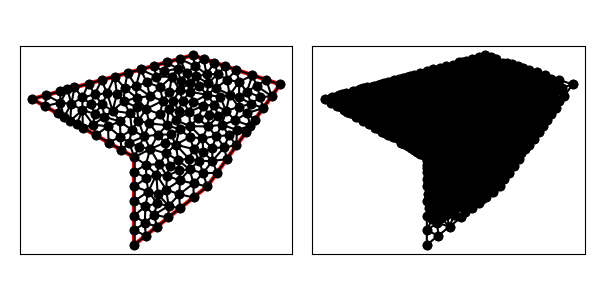

Data behind this chart, as committed beside it:
7.000000000000000000e+00, 1.000000000000000000e+01, 7.000000000000000000e+00, 4.000000000000000000e+00, 1.200000000000000000e+01, 8.000000000000000000e+00, 1.700000000000000000e+01, 1.500000000000000000e+01, 1.100000000000000000e+01, 1.700000000000000000e+01, 0.000000000000000000e+00, 1.400000000000000000e+01, 9.045530727880489508e+00, 1.589537045462738796e+01, 9.568538915372535314e+00, 1.552562247102659398e+01, 9.964191284876070753e+00, 1.608583295513967215e+01, 9.526086976043032450e+00, 1.583560862693121862e+01, 0.000000000000000000e+00, 5.059101638381528765e-02
7.000000000000000000e+00, 1.000000000000000000e+01, 7.000000000000000000e+00, 4.000000000000000000e+00, 1.200000000000000000e+01, 8.000000000000000000e+00, 1.700000000000000000e+01, 1.500000000000000000e+01, 1.100000000000000000e+01, 1.700000000000000000e+01, 0.000000000000000000e+00, 1.400000000000000000e+01, 9.186565306610171788e+00, 7.786901501202899922e+00, 8.598928599525013539e+00, 7.490343355961536886e+00, 9.349666839391195694e+00, 6.665650158514748291e+00, 9.045053581842127599e+00, 7.314298338559727775e+00, 0.000000000000000000e+00, 8.136046363409649151e-02
7.000000000000000000e+00, 1.000000000000000000e+01, 7.000000000000000000e+00, 4.000000000000000000e+00, 1.200000000000000000e+01, 8.000000000000000000e+00, 1.700000000000000000e+01, 1.500000000000000000e+01, 1.100000000000000000e+01, 1.700000000000000000e+01, 0.000000000000000000e+00, 1.400000000000000000e+01, 8.091784789965737801e+00, 1.057151566806527754e+01, 7.671051976393209237e+00, 1.142673867369776275e+01, 7.317649658099275811e+00, 1.072177728629583982e+01, 7.693495474819407320e+00, 1.090667720935295826e+01, 0.000000000000000000e+00, 1.045864288441992335e-02
7.000000000000000000e+00, 1.000000000000000000e+01, 7.000000000000000000e+00, 4.000000000000000000e+00, 1.200000000000000000e+01, 8.000000000000000000e+00, 1.700000000000000000e+01, 1.500000000000000000e+01, 1.100000000000000000e+01, 1.700000000000000000e+01, 0.000000000000000000e+00, 1.400000000000000000e+01, 8.340530540936573090e+00, 6.042991156354274196e+00, 7.720937271229853849e+00, 5.500000000000000000e+00, 8.561737618886059664e+00, 5.249390095108848797e+00, 8.207735143684162793e+00, 5.597460417154374035e+00, 1.000000000000000000e+00, 4.678396364157773046e-01
7.000000000000000000e+00, 1.000000000000000000e+01, 7.000000000000000000e+00, 4.000000000000000000e+00, 1.200000000000000000e+01, 8.000000000000000000e+00, 1.700000000000000000e+01, 1.500000000000000000e+01, 1.100000000000000000e+01, 1.700000000000000000e+01, 0.000000000000000000e+00, 1.400000000000000000e+01, 7.000000000000000000e+00, 6.000000000000000000e+00, 7.000000000000000000e+00, 5.000000000000000000e+00, 7.720937271229853849e+00, 5.500000000000000000e+00, 7.240312423743284320e+00, 5.500000000000000000e+00, 1.000000000000000000e+00, 5.000000000000000000e-01
7.000000000000000000e+00, 1.000000000000000000e+01, 7.000000000000000000e+00, 4.000000000000000000e+00, 1.200000000000000000e+01, 8.000000000000000000e+00, 1.700000000000000000e+01, 1.500000000000000000e+01, 1.100000000000000000e+01, 1.700000000000000000e+01, 0.000000000000000000e+00, 1.400000000000000000e+01, 8.340530540936573090e+00, 6.042991156354274196e+00, 9.342606428329091273e+00, 5.874085142663273196e+00, 9.349666839391195694e+00, 6.665650158514748291e+00, 9.010934602885619427e+00, 6.194242152510764932e+00, 1.000000000000000000e+00, 1.976475928955702122e-01
7.000000000000000000e+00, 1.000000000000000000e+01, 7.000000000000000000e+00, 4.000000000000000000e+00, 1.200000000000000000e+01, 8.000000000000000000e+00, 1.700000000000000000e+01, 1.500000000000000000e+01, 1.100000000000000000e+01, 1.700000000000000000e+01, 0.000000000000000000e+00, 1.400000000000000000e+01, 7.720937271229853849e+00, 5.500000000000000000e+00, 7.000000000000000000e+00, 5.000000000000000000e+00, 7.780868809443029832e+00, 4.624695047554424399e+00, 7.500602026890962115e+00, 5.041565015851475096e+00, 1.000000000000000000e+00, 5.000000000000000000e-01
7.000000000000000000e+00, 1.000000000000000000e+01, 7.000000000000000000e+00, 4.000000000000000000e+00, 1.200000000000000000e+01, 8.000000000000000000e+00, 1.700000000000000000e+01, 1.500000000000000000e+01, 1.100000000000000000e+01, 1.700000000000000000e+01, 0.000000000000000000e+00, 1.400000000000000000e+01, 7.000000000000000000e+00, 7.000000000000000000e+00, 7.959983638779214665e+00, 7.648498248900178709e+00, 7.000000000000000000e+00, 8.000000000000000000e+00, 7.319994546259738222e+00, 7.549499416300059274e+00, 1.000000000000000000e+00, 8.244405568448315291e-02
7.000000000000000000e+00, 1.000000000000000000e+01, 7.000000000000000000e+00, 4.000000000000000000e+00, 1.200000000000000000e+01, 8.000000000000000000e+00, 1.700000000000000000e+01, 1.500000000000000000e+01, 1.100000000000000000e+01, 1.700000000000000000e+01, 0.000000000000000000e+00, 1.400000000000000000e+01, 7.000000000000000000e+00, 9.000000000000000000e+00, 7.788452253954225135e+00, 9.500000000000000000e+00, 7.000000000000000000e+00, 1.000000000000000000e+01, 7.262817417984742008e+00, 9.500000000000000000e+00, 1.000000000000000000e+00, 1.678829900726807808e-02
7.000000000000000000e+00, 1.000000000000000000e+01, 7.000000000000000000e+00, 4.000000000000000000e+00, 1.200000000000000000e+01, 8.000000000000000000e+00, 1.700000000000000000e+01, 1.500000000000000000e+01, 1.100000000000000000e+01, 1.700000000000000000e+01, 0.000000000000000000e+00, 1.400000000000000000e+01, 7.000000000000000000e+00, 5.000000000000000000e+00, 7.000000000000000000e+00, 4.000000000000000000e+00, 7.780868809443029832e+00, 4.624695047554424399e+00, 7.260289603147676019e+00, 4.541565015851475096e+00, 1.000000000000000000e+00, 5.000000000000000000e-01
7.000000000000000000e+00, 1.000000000000000000e+01, 7.000000000000000000e+00, 4.000000000000000000e+00, 1.200000000000000000e+01, 8.000000000000000000e+00, 1.700000000000000000e+01, 1.500000000000000000e+01, 1.100000000000000000e+01, 1.700000000000000000e+01, 0.000000000000000000e+00, 1.400000000000000000e+01, 1.008529912975280141e+01, 7.455802467710171300e+00, 9.186565306610171788e+00, 7.786901501202899922e+00, 9.349666839391195694e+00, 6.665650158514748291e+00, 9.540510425251390814e+00, 7.302784709142606800e+00, 0.000000000000000000e+00, 8.136046363409649151e-02
7.000000000000000000e+00, 1.000000000000000000e+01, 7.000000000000000000e+00, 4.000000000000000000e+00, 1.200000000000000000e+01, 8.000000000000000000e+00, 1.700000000000000000e+01, 1.500000000000000000e+01, 1.100000000000000000e+01, 1.700000000000000000e+01, 0.000000000000000000e+00, 1.400000000000000000e+01, 7.780868809443029832e+00, 4.624695047554424399e+00, 8.561737618886059664e+00, 5.249390095108848797e+00, 7.720937271229853849e+00, 5.500000000000000000e+00, 8.021181233186315040e+00, 5.124695047554424399e+00, 1.000000000000000000e+00, 5.000000000000000000e-01
7.000000000000000000e+00, 1.000000000000000000e+01, 7.000000000000000000e+00, 4.000000000000000000e+00, 1.200000000000000000e+01, 8.000000000000000000e+00, 1.700000000000000000e+01, 1.500000000000000000e+01, 1.100000000000000000e+01, 1.700000000000000000e+01, 0.000000000000000000e+00, 1.400000000000000000e+01, 7.720937271229853849e+00, 5.500000000000000000e+00, 8.340530540936573090e+00, 6.042991156354274196e+00, 7.759216360860584416e+00, 6.646093855520359028e+00, 7.940228057675670748e+00, 6.063028337291544112e+00, 0.000000000000000000e+00, 1.537107801779382943e-01
7.000000000000000000e+00, 1.000000000000000000e+01, 7.000000000000000000e+00, 4.000000000000000000e+00, 1.200000000000000000e+01, 8.000000000000000000e+00, 1.700000000000000000e+01, 1.500000000000000000e+01, 1.100000000000000000e+01, 1.700000000000000000e+01, 0.000000000000000000e+00, 1.400000000000000000e+01, 7.000000000000000000e+00, 6.000000000000000000e+00, 7.720937271229853849e+00, 5.500000000000000000e+00, 7.759216360860584416e+00, 6.646093855520359028e+00, 7.493384544030146088e+00, 6.048697951840119380e+00, 1.000000000000000000e+00, 1.537107801779382943e-01
7.000000000000000000e+00, 1.000000000000000000e+01, 7.000000000000000000e+00, 4.000000000000000000e+00, 1.200000000000000000e+01, 8.000000000000000000e+00, 1.700000000000000000e+01, 1.500000000000000000e+01, 1.100000000000000000e+01, 1.700000000000000000e+01, 0.000000000000000000e+00, 1.400000000000000000e+01, 8.340530540936573090e+00, 6.042991156354274196e+00, 9.349666839391195694e+00, 6.665650158514748291e+00, 8.575858441010270283e+00, 6.832520126811798988e+00, 8.755351940446011838e+00, 6.513720480560273529e+00, 0.000000000000000000e+00, 1.161904624613951387e-01
7.000000000000000000e+00, 1.000000000000000000e+01, 7.000000000000000000e+00, 4.000000000000000000e+00, 1.200000000000000000e+01, 8.000000000000000000e+00, 1.700000000000000000e+01, 1.500000000000000000e+01, 1.100000000000000000e+01, 1.700000000000000000e+01, 0.000000000000000000e+00, 1.400000000000000000e+01, 8.340530540936573090e+00, 6.042991156354274196e+00, 8.575858441010270283e+00, 6.832520126811798988e+00, 7.759216360860584416e+00, 6.646093855520359028e+00, 8.225201780935810447e+00, 6.507201712895477108e+00, 0.000000000000000000e+00, 1.161904624613951387e-01
7.000000000000000000e+00, 1.000000000000000000e+01, 7.000000000000000000e+00, 4.000000000000000000e+00, 1.200000000000000000e+01, 8.000000000000000000e+00, 1.700000000000000000e+01, 1.500000000000000000e+01, 1.100000000000000000e+01, 1.700000000000000000e+01, 0.000000000000000000e+00, 1.400000000000000000e+01, 7.759216360860584416e+00, 6.646093855520359028e+00, 8.575858441010270283e+00, 6.832520126811798988e+00, 7.959983638779214665e+00, 7.648498248900178709e+00, 8.098352813550022233e+00, 7.042370743744112538e+00, 0.000000000000000000e+00, 8.244405568448315291e-02
7.000000000000000000e+00, 1.000000000000000000e+01, 7.000000000000000000e+00, 4.000000000000000000e+00, 1.200000000000000000e+01, 8.000000000000000000e+00, 1.700000000000000000e+01, 1.500000000000000000e+01, 1.100000000000000000e+01, 1.700000000000000000e+01, 0.000000000000000000e+00, 1.400000000000000000e+01, 8.340530540936573090e+00, 6.042991156354274196e+00, 8.561737618886059664e+00, 5.249390095108848797e+00, 9.342606428329091273e+00, 5.874085142663273196e+00, 8.748291529383907417e+00, 5.722155464708798434e+00, 1.000000000000000000e+00, 4.678396364157773046e-01
7.000000000000000000e+00, 1.000000000000000000e+01, 7.000000000000000000e+00, 4.000000000000000000e+00, 1.200000000000000000e+01, 8.000000000000000000e+00, 1.700000000000000000e+01, 1.500000000000000000e+01, 1.100000000000000000e+01, 1.700000000000000000e+01, 0.000000000000000000e+00, 1.400000000000000000e+01, 7.000000000000000000e+00, 7.000000000000000000e+00, 7.759216360860584416e+00, 6.646093855520359028e+00, 7.959983638779214665e+00, 7.648498248900178709e+00, 7.573066666546599102e+00, 7.098197368140179542e+00, 1.000000000000000000e+00, 8.244405568448315291e-02
7.000000000000000000e+00, 1.000000000000000000e+01, 7.000000000000000000e+00, 4.000000000000000000e+00, 1.200000000000000000e+01, 8.000000000000000000e+00, 1.700000000000000000e+01, 1.500000000000000000e+01, 1.100000000000000000e+01, 1.700000000000000000e+01, 0.000000000000000000e+00, 1.400000000000000000e+01, 7.000000000000000000e+00, 6.000000000000000000e+00, 7.759216360860584416e+00, 6.646093855520359028e+00, 7.000000000000000000e+00, 7.000000000000000000e+00, 7.253072120286861768e+00, 6.548697951840119380e+00, 1.000000000000000000e+00, 1.537107801779382943e-01
7.000000000000000000e+00, 1.000000000000000000e+01, 7.000000000000000000e+00, 4.000000000000000000e+00, 1.200000000000000000e+01, 8.000000000000000000e+00, 1.700000000000000000e+01, 1.500000000000000000e+01, 1.100000000000000000e+01, 1.700000000000000000e+01, 0.000000000000000000e+00, 1.400000000000000000e+01, 1.008529912975280141e+01, 7.455802467710171300e+00, 9.349666839391195694e+00, 6.665650158514748291e+00, 1.012347523777212110e+01, 6.498780190217697594e+00, 9.852813735638704884e+00, 6.873410938814205728e+00, 1.000000000000000000e+00, 1.351180710851333511e-01
7.000000000000000000e+00, 1.000000000000000000e+01, 7.000000000000000000e+00, 4.000000000000000000e+00, 1.200000000000000000e+01, 8.000000000000000000e+00, 1.700000000000000000e+01, 1.500000000000000000e+01, 1.100000000000000000e+01, 1.700000000000000000e+01, 0.000000000000000000e+00, 1.400000000000000000e+01, 7.000000000000000000e+00, 8.000000000000000000e+00, 7.959983638779214665e+00, 7.648498248900178709e+00, 7.825611772103004071e+00, 8.569746031553986398e+00, 7.595198470294072024e+00, 8.072748093484721110e+00, 1.000000000000000000e+00, 4.234242027234692146e-02
7.000000000000000000e+00, 1.000000000000000000e+01, 7.000000000000000000e+00, 4.000000000000000000e+00, 1.200000000000000000e+01, 8.000000000000000000e+00, 1.700000000000000000e+01, 1.500000000000000000e+01, 1.100000000000000000e+01, 1.700000000000000000e+01, 0.000000000000000000e+00, 1.400000000000000000e+01, 1.106563192805930029e+01, 8.206241149284087655e+00, 1.106173761888605966e+01, 7.249390095108848797e+00, 1.200000000000000000e+01, 8.000000000000000000e+00, 1.137578984898178724e+01, 7.818543748130978521e+00, 1.000000000000000000e+00, 1.349620612520510132e-01
7.000000000000000000e+00, 1.000000000000000000e+01, 7.000000000000000000e+00, 4.000000000000000000e+00, 1.200000000000000000e+01, 8.000000000000000000e+00, 1.700000000000000000e+01, 1.500000000000000000e+01, 1.100000000000000000e+01, 1.700000000000000000e+01, 0.000000000000000000e+00, 1.400000000000000000e+01, 9.342606428329091273e+00, 5.874085142663273196e+00, 1.012347523777212110e+01, 6.498780190217697594e+00, 9.349666839391195694e+00, 6.665650158514748291e+00, 9.605249501830803283e+00, 6.346171830465238806e+00, 1.000000000000000000e+00, 1.976475928955702122e-01
7.000000000000000000e+00, 1.000000000000000000e+01, 7.000000000000000000e+00, 4.000000000000000000e+00, 1.200000000000000000e+01, 8.000000000000000000e+00, 1.700000000000000000e+01, 1.500000000000000000e+01, 1.100000000000000000e+01, 1.700000000000000000e+01, 0.000000000000000000e+00, 1.400000000000000000e+01, 1.009373209163115348e+01, 9.108902507169190699e+00, 1.078846252626015634e+01, 9.170216155679266734e+00, 1.000870821210896899e+01, 9.801131284528539211e+00, 1.029696761000009353e+01, 9.360083315792332215e+00, 0.000000000000000000e+00, 4.222440651193096195e-02
7.000000000000000000e+00, 1.000000000000000000e+01, 7.000000000000000000e+00, 4.000000000000000000e+00, 1.200000000000000000e+01, 8.000000000000000000e+00, 1.700000000000000000e+01, 1.500000000000000000e+01, 1.100000000000000000e+01, 1.700000000000000000e+01, 0.000000000000000000e+00, 1.400000000000000000e+01, 7.788452253954225135e+00, 9.500000000000000000e+00, 7.825611772103004071e+00, 8.569746031553986398e+00, 8.515833983200678858e+00, 8.812547729517806516e+00, 8.043299336419302392e+00, 8.960764587023930972e+00, 0.000000000000000000e+00, 1.678829900726807808e-02
7.000000000000000000e+00, 1.000000000000000000e+01, 7.000000000000000000e+00, 4.000000000000000000e+00, 1.200000000000000000e+01, 8.000000000000000000e+00, 1.700000000000000000e+01, 1.500000000000000000e+01, 1.100000000000000000e+01, 1.700000000000000000e+01, 0.000000000000000000e+00, 1.400000000000000000e+01, 9.186565306610171788e+00, 7.786901501202899922e+00, 1.013126385611859881e+01, 8.412482298568177086e+00, 9.242649999208651934e+00, 8.728299025664426836e+00, 9.520159720645807511e+00, 8.309227608478501281e+00, 0.000000000000000000e+00, 4.074884111696817218e-02
7.000000000000000000e+00, 1.000000000000000000e+01, 7.000000000000000000e+00, 4.000000000000000000e+00, 1.200000000000000000e+01, 8.000000000000000000e+00, 1.700000000000000000e+01, 1.500000000000000000e+01, 1.100000000000000000e+01, 1.700000000000000000e+01, 0.000000000000000000e+00, 1.400000000000000000e+01, 7.959983638779214665e+00, 7.648498248900178709e+00, 8.575858441010270283e+00, 6.832520126811798988e+00, 8.598928599525013539e+00, 7.490343355961536886e+00, 8.378256893104833125e+00, 7.323787243891171528e+00, 0.000000000000000000e+00, 8.244405568448315291e-02
7.000000000000000000e+00, 1.000000000000000000e+01, 7.000000000000000000e+00, 4.000000000000000000e+00, 1.200000000000000000e+01, 8.000000000000000000e+00, 1.700000000000000000e+01, 1.500000000000000000e+01, 1.100000000000000000e+01, 1.700000000000000000e+01, 0.000000000000000000e+00, 1.400000000000000000e+01, 1.171157742112346511e+01, 8.912992894408764855e+00, 1.200000000000000000e+01, 8.000000000000000000e+00, 1.266876180628090331e+01, 8.936266528793264996e+00, 1.212677974246812340e+01, 8.616419807734009950e+00, 1.000000000000000000e+00, 1.192015357324815727e-01
7.000000000000000000e+00, 1.000000000000000000e+01, 7.000000000000000000e+00, 4.000000000000000000e+00, 1.200000000000000000e+01, 8.000000000000000000e+00, 1.700000000000000000e+01, 1.500000000000000000e+01, 1.100000000000000000e+01, 1.700000000000000000e+01, 0.000000000000000000e+00, 1.400000000000000000e+01, 9.242649999208651934e+00, 8.728299025664426836e+00, 8.515833983200678858e+00, 8.812547729517806516e+00, 9.186565306610171788e+00, 7.786901501202899922e+00, 8.981683096339834194e+00, 8.442582752128378942e+00, 0.000000000000000000e+00, 3.355750270423143999e-02
7.000000000000000000e+00, 1.000000000000000000e+01, 7.000000000000000000e+00, 4.000000000000000000e+00, 1.200000000000000000e+01, 8.000000000000000000e+00, 1.700000000000000000e+01, 1.500000000000000000e+01, 1.100000000000000000e+01, 1.700000000000000000e+01, 0.000000000000000000e+00, 1.400000000000000000e+01, 1.106173761888605966e+01, 7.249390095108848797e+00, 1.106563192805930029e+01, 8.206241149284087655e+00, 1.008529912975280141e+01, 7.455802467710171300e+00, 1.073755622556605260e+01, 7.637144570701035917e+00, 1.000000000000000000e+00, 1.349620612520510132e-01
7.000000000000000000e+00, 1.000000000000000000e+01, 7.000000000000000000e+00, 4.000000000000000000e+00, 1.200000000000000000e+01, 8.000000000000000000e+00, 1.700000000000000000e+01, 1.500000000000000000e+01, 1.100000000000000000e+01, 1.700000000000000000e+01, 0.000000000000000000e+00, 1.400000000000000000e+01, 1.073289829866391010e+01, 9.912611664913619336e+00, 9.845246361003420432e+00, 1.086948877956767490e+01, 1.000870821210896899e+01, 9.801131284528539211e+00, 1.019561762392543436e+01, 1.019441057633660996e+01, 0.000000000000000000e+00, 4.222440651193096195e-02
7.000000000000000000e+00, 1.000000000000000000e+01, 7.000000000000000000e+00, 4.000000000000000000e+00, 1.200000000000000000e+01, 8.000000000000000000e+00, 1.700000000000000000e+01, 1.500000000000000000e+01, 1.100000000000000000e+01, 1.700000000000000000e+01, 0.000000000000000000e+00, 1.400000000000000000e+01, 9.349666839391195694e+00, 6.665650158514748291e+00, 8.598928599525013539e+00, 7.490343355961536886e+00, 8.575858441010270283e+00, 6.832520126811798988e+00, 8.841484626642158062e+00, 6.996171213762695906e+00, 0.000000000000000000e+00, 8.375044764547094622e-02
7.000000000000000000e+00, 1.000000000000000000e+01, 7.000000000000000000e+00, 4.000000000000000000e+00, 1.200000000000000000e+01, 8.000000000000000000e+00, 1.700000000000000000e+01, 1.500000000000000000e+01, 1.100000000000000000e+01, 1.700000000000000000e+01, 0.000000000000000000e+00, 1.400000000000000000e+01, 8.598928599525013539e+00, 7.490343355961536886e+00, 9.186565306610171788e+00, 7.786901501202899922e+00, 8.515833983200678858e+00, 8.812547729517806516e+00, 8.767109296445289246e+00, 8.029930862227415034e+00, 0.000000000000000000e+00, 3.355750270423143999e-02
7.000000000000000000e+00, 1.000000000000000000e+01, 7.000000000000000000e+00, 4.000000000000000000e+00, 1.200000000000000000e+01, 8.000000000000000000e+00, 1.700000000000000000e+01, 1.500000000000000000e+01, 1.100000000000000000e+01, 1.700000000000000000e+01, 0.000000000000000000e+00, 1.400000000000000000e+01, 1.106173761888605966e+01, 7.249390095108848797e+00, 1.008529912975280141e+01, 7.455802467710171300e+00, 1.012347523777212110e+01, 6.498780190217697594e+00, 1.042350399547032680e+01, 7.067990917678905305e+00, 1.000000000000000000e+00, 1.351180710851333511e-01
7.000000000000000000e+00, 1.000000000000000000e+01, 7.000000000000000000e+00, 4.000000000000000000e+00, 1.200000000000000000e+01, 8.000000000000000000e+00, 1.700000000000000000e+01, 1.500000000000000000e+01, 1.100000000000000000e+01, 1.700000000000000000e+01, 0.000000000000000000e+00, 1.400000000000000000e+01, 1.013126385611859881e+01, 8.412482298568177086e+00, 9.186565306610171788e+00, 7.786901501202899922e+00, 1.008529912975280141e+01, 7.455802467710171300e+00, 9.801042764160524001e+00, 7.885062089160416399e+00, 0.000000000000000000e+00, 6.345327739648358445e-02
7.000000000000000000e+00, 1.000000000000000000e+01, 7.000000000000000000e+00, 4.000000000000000000e+00, 1.200000000000000000e+01, 8.000000000000000000e+00, 1.700000000000000000e+01, 1.500000000000000000e+01, 1.100000000000000000e+01, 1.700000000000000000e+01, 0.000000000000000000e+00, 1.400000000000000000e+01, 7.825611772103004071e+00, 8.569746031553986398e+00, 7.788452253954225135e+00, 9.500000000000000000e+00, 7.000000000000000000e+00, 9.000000000000000000e+00, 7.538021342019075810e+00, 9.023248677184662725e+00, 1.000000000000000000e+00, 1.678829900726807808e-02
7.000000000000000000e+00, 1.000000000000000000e+01, 7.000000000000000000e+00, 4.000000000000000000e+00, 1.200000000000000000e+01, 8.000000000000000000e+00, 1.700000000000000000e+01, 1.500000000000000000e+01, 1.100000000000000000e+01, 1.700000000000000000e+01, 0.000000000000000000e+00, 1.400000000000000000e+01, 9.190238755497084355e+00, 1.026944759759934378e+01, 8.721963878916080048e+00, 9.514594616355882550e+00, 9.420212857504102644e+00, 9.411428777447266469e+00, 9.110805163972422349e+00, 9.731823663800829749e+00, 0.000000000000000000e+00, 2.741956183934811733e-02
7.000000000000000000e+00, 1.000000000000000000e+01, 7.000000000000000000e+00, 4.000000000000000000e+00, 1.200000000000000000e+01, 8.000000000000000000e+00, 1.700000000000000000e+01, 1.500000000000000000e+01, 1.100000000000000000e+01, 1.700000000000000000e+01, 0.000000000000000000e+00, 1.400000000000000000e+01, 7.000000000000000000e+00, 8.000000000000000000e+00, 7.825611772103004071e+00, 8.569746031553986398e+00, 7.000000000000000000e+00, 9.000000000000000000e+00, 7.275203924034333802e+00, 8.523248677184662725e+00, 1.000000000000000000e+00, 4.234242027234692146e-02
7.000000000000000000e+00, 1.000000000000000000e+01, 7.000000000000000000e+00, 4.000000000000000000e+00, 1.200000000000000000e+01, 8.000000000000000000e+00, 1.700000000000000000e+01, 1.500000000000000000e+01, 1.100000000000000000e+01, 1.700000000000000000e+01, 0.000000000000000000e+00, 1.400000000000000000e+01, 8.598928599525013539e+00, 7.490343355961536886e+00, 8.515833983200678858e+00, 8.812547729517806516e+00, 7.959983638779214665e+00, 7.648498248900178709e+00, 8.358248740501634799e+00, 7.983796444793174629e+00, 0.000000000000000000e+00, 3.355750270423143999e-02
7.000000000000000000e+00, 1.000000000000000000e+01, 7.000000000000000000e+00, 4.000000000000000000e+00, 1.200000000000000000e+01, 8.000000000000000000e+00, 1.700000000000000000e+01, 1.500000000000000000e+01, 1.100000000000000000e+01, 1.700000000000000000e+01, 0.000000000000000000e+00, 1.400000000000000000e+01, 1.106563192805930029e+01, 8.206241149284087655e+00, 1.078846252626015634e+01, 9.170216155679266734e+00, 1.013126385611859881e+01, 8.412482298568177086e+00, 1.066178610347935241e+01, 8.596313201177176566e+00, 0.000000000000000000e+00, 6.345327739648358445e-02
7.000000000000000000e+00, 1.000000000000000000e+01, 7.000000000000000000e+00, 4.000000000000000000e+00, 1.200000000000000000e+01, 8.000000000000000000e+00, 1.700000000000000000e+01, 1.500000000000000000e+01, 1.100000000000000000e+01, 1.700000000000000000e+01, 0.000000000000000000e+00, 1.400000000000000000e+01, 8.515833983200678858e+00, 8.812547729517806516e+00, 9.242649999208651934e+00, 8.728299025664426836e+00, 8.721963878916080048e+00, 9.514594616355882550e+00, 8.826815953775136947e+00, 9.018480457179371967e+00, 0.000000000000000000e+00, 2.741956183934811733e-02
7.000000000000000000e+00, 1.000000000000000000e+01, 7.000000000000000000e+00, 4.000000000000000000e+00, 1.200000000000000000e+01, 8.000000000000000000e+00, 1.700000000000000000e+01, 1.500000000000000000e+01, 1.100000000000000000e+01, 1.700000000000000000e+01, 0.000000000000000000e+00, 1.400000000000000000e+01, 7.788452253954225135e+00, 9.500000000000000000e+00, 8.515833983200678858e+00, 8.812547729517806516e+00, 8.721963878916080048e+00, 9.514594616355882550e+00, 8.342083372023660459e+00, 9.275714115291229689e+00, 0.000000000000000000e+00, 1.678829900726807808e-02
7.000000000000000000e+00, 1.000000000000000000e+01, 7.000000000000000000e+00, 4.000000000000000000e+00, 1.200000000000000000e+01, 8.000000000000000000e+00, 1.700000000000000000e+01, 1.500000000000000000e+01, 1.100000000000000000e+01, 1.700000000000000000e+01, 0.000000000000000000e+00, 1.400000000000000000e+01, 7.825611772103004071e+00, 8.569746031553986398e+00, 7.959983638779214665e+00, 7.648498248900178709e+00, 8.515833983200678858e+00, 8.812547729517806516e+00, 8.100476464694299494e+00, 8.343597336657323282e+00, 0.000000000000000000e+00, 3.355750270423143999e-02
7.000000000000000000e+00, 1.000000000000000000e+01, 7.000000000000000000e+00, 4.000000000000000000e+00, 1.200000000000000000e+01, 8.000000000000000000e+00, 1.700000000000000000e+01, 1.500000000000000000e+01, 1.100000000000000000e+01, 1.700000000000000000e+01, 0.000000000000000000e+00, 1.400000000000000000e+01, 1.233917073866974334e+01, 1.062142441985095864e+01, 1.317491447331225807e+01, 1.069565920940459058e+01, 1.261632433729167957e+01, 1.144957614283119440e+01, 1.271013651642456033e+01, 1.092221992402891395e+01, 0.000000000000000000e+00, 7.691468472974868908e-02
7.000000000000000000e+00, 1.000000000000000000e+01, 7.000000000000000000e+00, 4.000000000000000000e+00, 1.200000000000000000e+01, 8.000000000000000000e+00, 1.700000000000000000e+01, 1.500000000000000000e+01, 1.100000000000000000e+01, 1.700000000000000000e+01, 0.000000000000000000e+00, 1.400000000000000000e+01, 1.008529912975280141e+01, 7.455802467710171300e+00, 1.106563192805930029e+01, 8.206241149284087655e+00, 1.013126385611859881e+01, 8.412482298568177086e+00, 1.042739830464356743e+01, 8.024841971854145939e+00, 0.000000000000000000e+00, 6.345327739648358445e-02
7.000000000000000000e+00, 1.000000000000000000e+01, 7.000000000000000000e+00, 4.000000000000000000e+00, 1.200000000000000000e+01, 8.000000000000000000e+00, 1.700000000000000000e+01, 1.500000000000000000e+01, 1.100000000000000000e+01, 1.700000000000000000e+01, 0.000000000000000000e+00, 1.400000000000000000e+01, 1.109316219565036477e+01, 1.055064699403214945e+01, 1.144704763247426627e+01, 9.748691301036881640e+00, 1.172943982186479950e+01, 1.035236355561212918e+01, 1.142321654999647684e+01, 1.021723395022705283e+01, 0.000000000000000000e+00, 5.752466007872952120e-02
7.000000000000000000e+00, 1.000000000000000000e+01, 7.000000000000000000e+00, 4.000000000000000000e+00, 1.200000000000000000e+01, 8.000000000000000000e+00, 1.700000000000000000e+01, 1.500000000000000000e+01, 1.100000000000000000e+01, 1.700000000000000000e+01, 0.000000000000000000e+00, 1.400000000000000000e+01, 9.242649999208651934e+00, 8.728299025664426836e+00, 9.420212857504102644e+00, 9.411428777447266469e+00, 8.721963878916080048e+00, 9.514594616355882550e+00, 9.128275578542945468e+00, 9.218107473155859211e+00, 0.000000000000000000e+00, 2.741956183934811733e-02
7.000000000000000000e+00, 1.000000000000000000e+01, 7.000000000000000000e+00, 4.000000000000000000e+00, 1.200000000000000000e+01, 8.000000000000000000e+00, 1.700000000000000000e+01, 1.500000000000000000e+01, 1.100000000000000000e+01, 1.700000000000000000e+01, 0.000000000000000000e+00, 1.400000000000000000e+01, 1.073289829866391010e+01, 9.912611664913619336e+00, 1.144704763247426627e+01, 9.748691301036881640e+00, 1.109316219565036477e+01, 1.055064699403214945e+01, 1.109103604226284823e+01, 1.007064998666088407e+01, 0.000000000000000000e+00, 4.988505185472857234e-02
7.000000000000000000e+00, 1.000000000000000000e+01, 7.000000000000000000e+00, 4.000000000000000000e+00, 1.200000000000000000e+01, 8.000000000000000000e+00, 1.700000000000000000e+01, 1.500000000000000000e+01, 1.100000000000000000e+01, 1.700000000000000000e+01, 0.000000000000000000e+00, 1.400000000000000000e+01, 1.172943982186479950e+01, 1.035236355561212918e+01, 1.167538234478639581e+01, 1.130402402467463574e+01, 1.109316219565036477e+01, 1.055064699403214945e+01, 1.149932812076718669e+01, 1.073567819143963753e+01, 0.000000000000000000e+00, 5.752466007872952120e-02
7.000000000000000000e+00, 1.000000000000000000e+01, 7.000000000000000000e+00, 4.000000000000000000e+00, 1.200000000000000000e+01, 8.000000000000000000e+00, 1.700000000000000000e+01, 1.500000000000000000e+01, 1.100000000000000000e+01, 1.700000000000000000e+01, 0.000000000000000000e+00, 1.400000000000000000e+01, 9.242649999208651934e+00, 8.728299025664426836e+00, 1.009373209163115348e+01, 9.108902507169190699e+00, 9.420212857504102644e+00, 9.411428777447266469e+00, 9.585531649447970537e+00, 9.082876770093628593e+00, 0.000000000000000000e+00, 3.493501403881422301e-02
7.000000000000000000e+00, 1.000000000000000000e+01, 7.000000000000000000e+00, 4.000000000000000000e+00, 1.200000000000000000e+01, 8.000000000000000000e+00, 1.700000000000000000e+01, 1.500000000000000000e+01, 1.100000000000000000e+01, 1.700000000000000000e+01, 0.000000000000000000e+00, 1.400000000000000000e+01, 9.845246361003420432e+00, 1.086948877956767490e+01, 1.109316219565036477e+01, 1.055064699403214945e+01, 1.079739239621167357e+01, 1.138088436188174946e+01, 1.057860031762181841e+01, 1.093367337849385734e+01, 0.000000000000000000e+00, 4.295791875512668806e-02
7.000000000000000000e+00, 1.000000000000000000e+01, 7.000000000000000000e+00, 4.000000000000000000e+00, 1.200000000000000000e+01, 8.000000000000000000e+00, 1.700000000000000000e+01, 1.500000000000000000e+01, 1.100000000000000000e+01, 1.700000000000000000e+01, 0.000000000000000000e+00, 1.400000000000000000e+01, 1.009373209163115348e+01, 9.108902507169190699e+00, 9.242649999208651934e+00, 8.728299025664426836e+00, 1.013126385611859881e+01, 8.412482298568177086e+00, 9.822548648986135333e+00, 8.749894610467265466e+00, 0.000000000000000000e+00, 4.074884111696817218e-02
7.000000000000000000e+00, 1.000000000000000000e+01, 7.000000000000000000e+00, 4.000000000000000000e+00, 1.200000000000000000e+01, 8.000000000000000000e+00, 1.700000000000000000e+01, 1.500000000000000000e+01, 1.100000000000000000e+01, 1.700000000000000000e+01, 0.000000000000000000e+00, 1.400000000000000000e+01, 1.078846252626015634e+01, 9.170216155679266734e+00, 1.171157742112346511e+01, 8.912992894408764855e+00, 1.144704763247426627e+01, 9.748691301036881640e+00, 1.131569585995262806e+01, 9.277300117041637151e+00, 0.000000000000000000e+00, 6.752386343307315020e-02
7.000000000000000000e+00, 1.000000000000000000e+01, 7.000000000000000000e+00, 4.000000000000000000e+00, 1.200000000000000000e+01, 8.000000000000000000e+00, 1.700000000000000000e+01, 1.500000000000000000e+01, 1.100000000000000000e+01, 1.700000000000000000e+01, 0.000000000000000000e+00, 1.400000000000000000e+01, 9.190238755497084355e+00, 1.026944759759934378e+01, 1.000870821210896899e+01, 9.801131284528539211e+00, 9.845246361003420432e+00, 1.086948877956767490e+01, 9.681397776203157335e+00, 1.031335588723185204e+01, 0.000000000000000000e+00, 3.443536632799779063e-02
7.000000000000000000e+00, 1.000000000000000000e+01, 7.000000000000000000e+00, 4.000000000000000000e+00, 1.200000000000000000e+01, 8.000000000000000000e+00, 1.700000000000000000e+01, 1.500000000000000000e+01, 1.100000000000000000e+01, 1.700000000000000000e+01, 0.000000000000000000e+00, 1.400000000000000000e+01, 1.171157742112346511e+01, 8.912992894408764855e+00, 1.106563192805930029e+01, 8.206241149284087655e+00, 1.200000000000000000e+01, 8.000000000000000000e+00, 1.159240311639425691e+01, 8.373078014564283578e+00, 1.000000000000000000e+00, 1.192015357324815727e-01
7.000000000000000000e+00, 1.000000000000000000e+01, 7.000000000000000000e+00, 4.000000000000000000e+00, 1.200000000000000000e+01, 8.000000000000000000e+00, 1.700000000000000000e+01, 1.500000000000000000e+01, 1.100000000000000000e+01, 1.700000000000000000e+01, 0.000000000000000000e+00, 1.400000000000000000e+01, 1.078846252626015634e+01, 9.170216155679266734e+00, 1.144704763247426627e+01, 9.748691301036881640e+00, 1.073289829866391010e+01, 9.912611664913619336e+00, 1.098946948579944483e+01, 9.610506373876589237e+00, 0.000000000000000000e+00, 4.988505185472857234e-02
7.000000000000000000e+00, 1.000000000000000000e+01, 7.000000000000000000e+00, 4.000000000000000000e+00, 1.200000000000000000e+01, 8.000000000000000000e+00, 1.700000000000000000e+01, 1.500000000000000000e+01, 1.100000000000000000e+01, 1.700000000000000000e+01, 0.000000000000000000e+00, 1.400000000000000000e+01, 1.235924226803722803e+01, 9.750539676162286895e+00, 1.333752361256180663e+01, 9.872533057586529992e+00, 1.317491447331225807e+01, 1.069565920940459058e+01, 1.295722678463709876e+01, 1.010624398105113642e+01, 1.000000000000000000e+00, 1.262334621666027223e-01
7.000000000000000000e+00, 1.000000000000000000e+01, 7.000000000000000000e+00, 4.000000000000000000e+00, 1.200000000000000000e+01, 8.000000000000000000e+00, 1.700000000000000000e+01, 1.500000000000000000e+01, 1.100000000000000000e+01, 1.700000000000000000e+01, 0.000000000000000000e+00, 1.400000000000000000e+01, 1.078846252626015634e+01, 9.170216155679266734e+00, 1.106563192805930029e+01, 8.206241149284087655e+00, 1.171157742112346511e+01, 8.912992894408764855e+00, 1.118855729181430725e+01, 8.763150066457372489e+00, 0.000000000000000000e+00, 6.752386343307315020e-02
7.000000000000000000e+00, 1.000000000000000000e+01, 7.000000000000000000e+00, 4.000000000000000000e+00, 1.200000000000000000e+01, 8.000000000000000000e+00, 1.700000000000000000e+01, 1.500000000000000000e+01, 1.100000000000000000e+01, 1.700000000000000000e+01, 0.000000000000000000e+00, 1.400000000000000000e+01, 1.235924226803722803e+01, 9.750539676162286895e+00, 1.171157742112346511e+01, 8.912992894408764855e+00, 1.266876180628090331e+01, 8.936266528793264996e+00, 1.224652716514719941e+01, 9.199933033121437731e+00, 1.000000000000000000e+00, 1.192015357324815727e-01
7.000000000000000000e+00, 1.000000000000000000e+01, 7.000000000000000000e+00, 4.000000000000000000e+00, 1.200000000000000000e+01, 8.000000000000000000e+00, 1.700000000000000000e+01, 1.500000000000000000e+01, 1.100000000000000000e+01, 1.700000000000000000e+01, 0.000000000000000000e+00, 1.400000000000000000e+01, 1.235924226803722803e+01, 9.750539676162286895e+00, 1.172943982186479950e+01, 1.035236355561212918e+01, 1.144704763247426627e+01, 9.748691301036881640e+00, 1.184524324079209912e+01, 9.950531510937098645e+00, 0.000000000000000000e+00, 6.692959150864465079e-02
... 230 more rows
